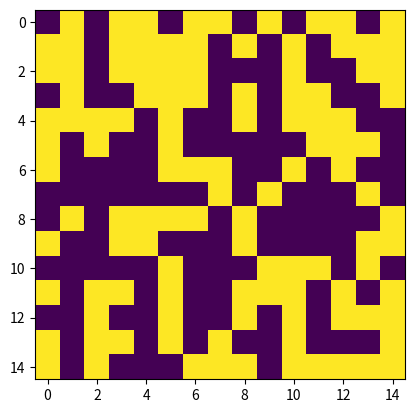

The matplotlib source for this figure: (Note: this script raises an exception after producing the figure.)
import numpy as np
import matplotlib.pyplot as plt
import matplotlib.animation as ani
from pathlib import Path
from matplotlib.animation import PillowWriter

# If running this program be prepared for it to save animation gifs to the save location
# path = Path(...) at the top of the file

# Current improvements:
# - need to add avg magnetisation for each T to get error bars
#   - need to only animate one of these for each T
# - why doesnt low T give M=1 reliably? more iterations?
# - why is T=5.8 acting like a crit temp?
# - final plot not printing because of some animation error at the end of the program

L=15
T=0.1
kb= 1#.380649e-23
Iterations = 100000
templist = []
deltaElist = []
energylist = []
Magnetisationlist = []
probacceptlist = []
randomlist = []
r=0.5
#np.random.seed(0)
# for a ferromagnetic system the coupling constant is positive:
J=1#.60218e-19

#make a directory to save the gifs
custom_dir_name = f'Gif_set_L={L}_iters={Iterations}_r={r}_random set 1'
path = Path(r'C:\Users\buzzd\OneDrive - University of Southampton\Documents\Mphys ising\Gif Sets') / custom_dir_name
# Create the directory if it does not exist
path.mkdir(parents=True, exist_ok=True)

def initialise(L):
    """

    create a random spin configuration
    the possible values of the spins are +1 or -1
    returns an LxL array of spins

    """
    return 2*np.random.randint(2, size=(L,L))-1

def MCSIM(L, T, J, spins, iterations):
    """

    Monte Carlo simulation of the Ising model
    L: linear size of the lattice
    T: temperature
    J: coupling constant    
    spins: initial spin configuration
    iterations: number of Monte Carlo steps
    This function finds E, then flips a spin, then finds E again, then finds the difference between them.
    if DeltaE < 0, accept the move
    if DeltaE > 0, accept the move with probability p = exp(-DeltaE/T)
    if the move is accepted then set the old spin configuration to the flipped spin configuration.
    then move onto the next iteration and repeat.
    This function also animates the spins at every 200th iteration.
    This function returns the magnetisation of the final spin configuration for each temperature
    returns the magnetisation of the final spin configuration

    """
    fig = plt.figure()
    images = []   
    for a in range(Iterations):
        energy = 0
        for i in range(L):
            for j in range(L):
                S = spins[i,j]
                # this sums the neighbors with periodic boundary conditions
                if i+1 == L:
                    neighbour1 = spins[0, j]
                else:
                    neighbour1 = spins[(i+1), j]
                if j+1 == L:
                    neighbour2 = spins[i,0]
                else:
                    neighbour2 = spins[i,(j+1)]
                if i-1 == -1:
                    neighbour3 = spins[L-1, j]
                else:
                    neighbour3 = spins[(i-1), j]
                if j-1 == -1:
                    neighbour4 = spins[i,L-1]
                else:
                    neighbour4 = spins[i,(j-1)]
                neighbours = neighbour1 + neighbour2 + neighbour3 + neighbour4
                #instead of summing neighbor times spin ij, we sum all neighbors and multiply by the spin ij
                energy += -neighbours*J*S

        # Divide by 2 to correct for double-counting
        energy /= 2

        #gonna flip a random spin
        x = np.random.randint(L)
        y = np.random.randint(L)
        #copy the spins
        new_spins = np.copy(spins)
        #flip the spin
        new_spins[x,y] *= -1
        #calculate the energy of the new configuration
        new_energy = 0
        i=0
        j=0
        for i in range(L):
            for j in range(L):
                S = new_spins[i,j]
                if i+1 == L:
                    neighbour1 = new_spins[0, j]
                else:
                    neighbour1 = new_spins[(i+1), j]
                if j+1 == L:
                    neighbour2 = new_spins[i,0]
                else:
                    neighbour2 = new_spins[i,(j+1)]
                if i-1 == -1:
                    neighbour3 = new_spins[L-1, j]
                else:
                    neighbour3 = new_spins[(i-1), j]
                if j-1 == -1:
                    neighbour4 = new_spins[i,L-1]
                else:
                    neighbour4 = new_spins[i,(j-1)]
                neighbours = neighbour1 + neighbour2 + neighbour3 + neighbour4
                new_energy += -neighbours*J*S

        # Divide by 2 to correct for double-counting
        new_energy /= 2

        #calculate the energy difference
        deltaE = new_energy - energy
        #print("deltaE ",deltaE)

        #accept or reject the move
        if deltaE < 0:
            spins = new_spins
            energy = new_energy
            #print("accepted <0")
        else:
            #calculate the acceptance probability
            p = np.exp(-deltaE/(T))
            r=r
            #r = np.random.rand()
            #print("p ",p)
            #print("r ",r)
            if r < p:
                spins = new_spins
                energy = new_energy
                #print("accepted by probability")
    # ANIMATION -----------
        if a%200 == 0:
            im = plt.imshow( spins , cmap = 'viridis', animated=True)
            images.append([im])
    animate = ani.ArtistAnimation(fig, images, interval=25, blit=True)
    output_path = path / f'ising_model_L{L}_T{T:.1f}.gif'
    animate.save(output_path, writer=PillowWriter())
    # ANIMATION -----------
    # Magnetisation Calculation
    magnetisation = np.abs(np.sum(spins)) * (1 / (L * L))
    if magnetisation ==0:
        print(spins)
        magnetisation = -magnetisation
    print("magnetisation ",magnetisation," T ",T)
    return magnetisation

for t in range(79):
    templist.append(T)
    spins = initialise(L)
    Magnetisationlist.append(MCSIM(L, T, J, spins, Iterations))
    T+=0.1

fig=plt.figure()
plt.plot(templist,Magnetisationlist)
plt.xlabel('Temperature')
plt.ylabel('Magnetisation')
output_plot_path = path / 'Magnetisation_vs_Temperature.png'
plt.title('Magnetisation vs Temperature')
plt.savefig(output_plot_path)
plt.show()
